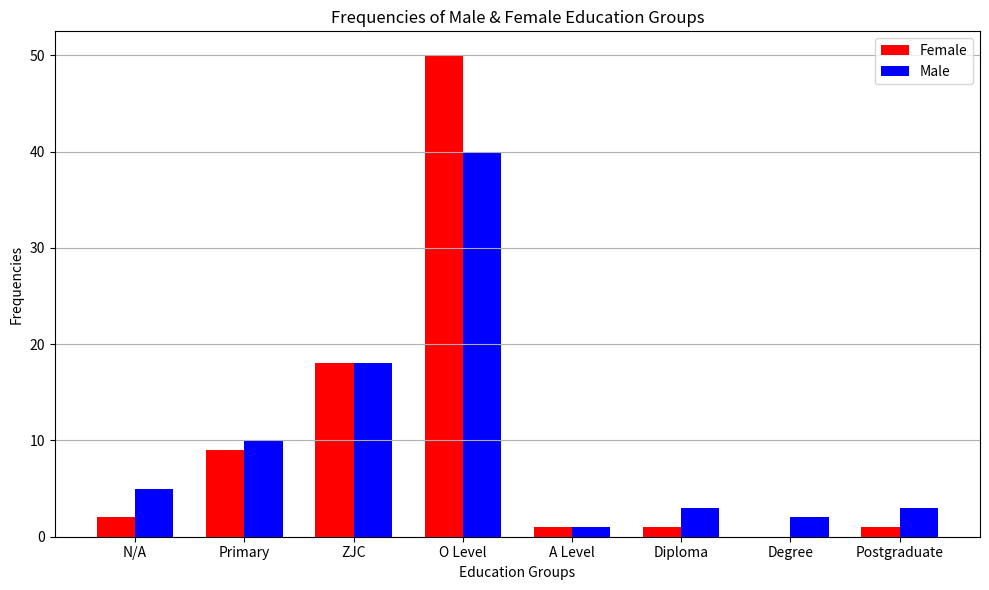

This chart was generated by the following Python code:
import numpy as np
import matplotlib.pyplot as plt

# Data
education_groups = ['N/A', 'Primary', 'ZJC', 'O Level', 'A Level', 'Diploma', 'Degree', 'Postgraduate']
female = [2, 9, 18, 50, 1, 1, 0, 1]
male = [5, 10, 18, 40, 1, 3, 2, 3]

# Grouping the data
bar_width = 0.35
x = np.arange(len(education_groups))

# Create the grouped bar chart
plt.figure(figsize=(10,6))
plt.bar(x - bar_width/2, female, width=bar_width, label='Female', color='red')
plt.bar(x + bar_width/2, male, width=bar_width, label='Male', color='blue')

# Adding labels and title
plt.xlabel('Education Groups')
plt.ylabel('Frequencies')
plt.title('Frequencies of Male & Female Education Groups') # Title of the graph
plt.xticks(x, education_groups)
plt.legend()

# Show grid and plot
plt.grid(axis='y')
plt.tight_layout()
plt.show()